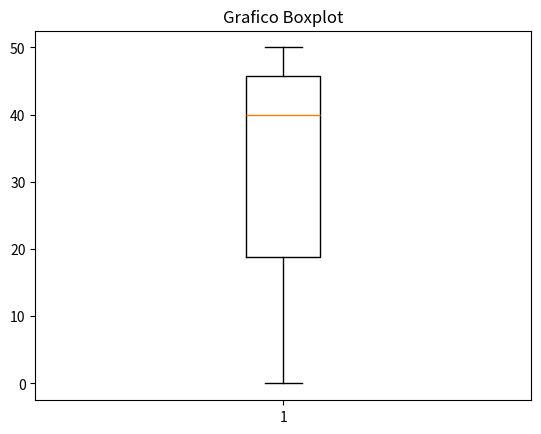

Python code for this plot:
# Boxplot - diagrama de caixa

import matplotlib.pyplot as plt
import random

vetor = []

for i in range(10):
	numero= random.randint(0,50)
	vetor.append(numero)


plt.boxplot(vetor)
plt.title("Grafico Boxplot")


plt.show()